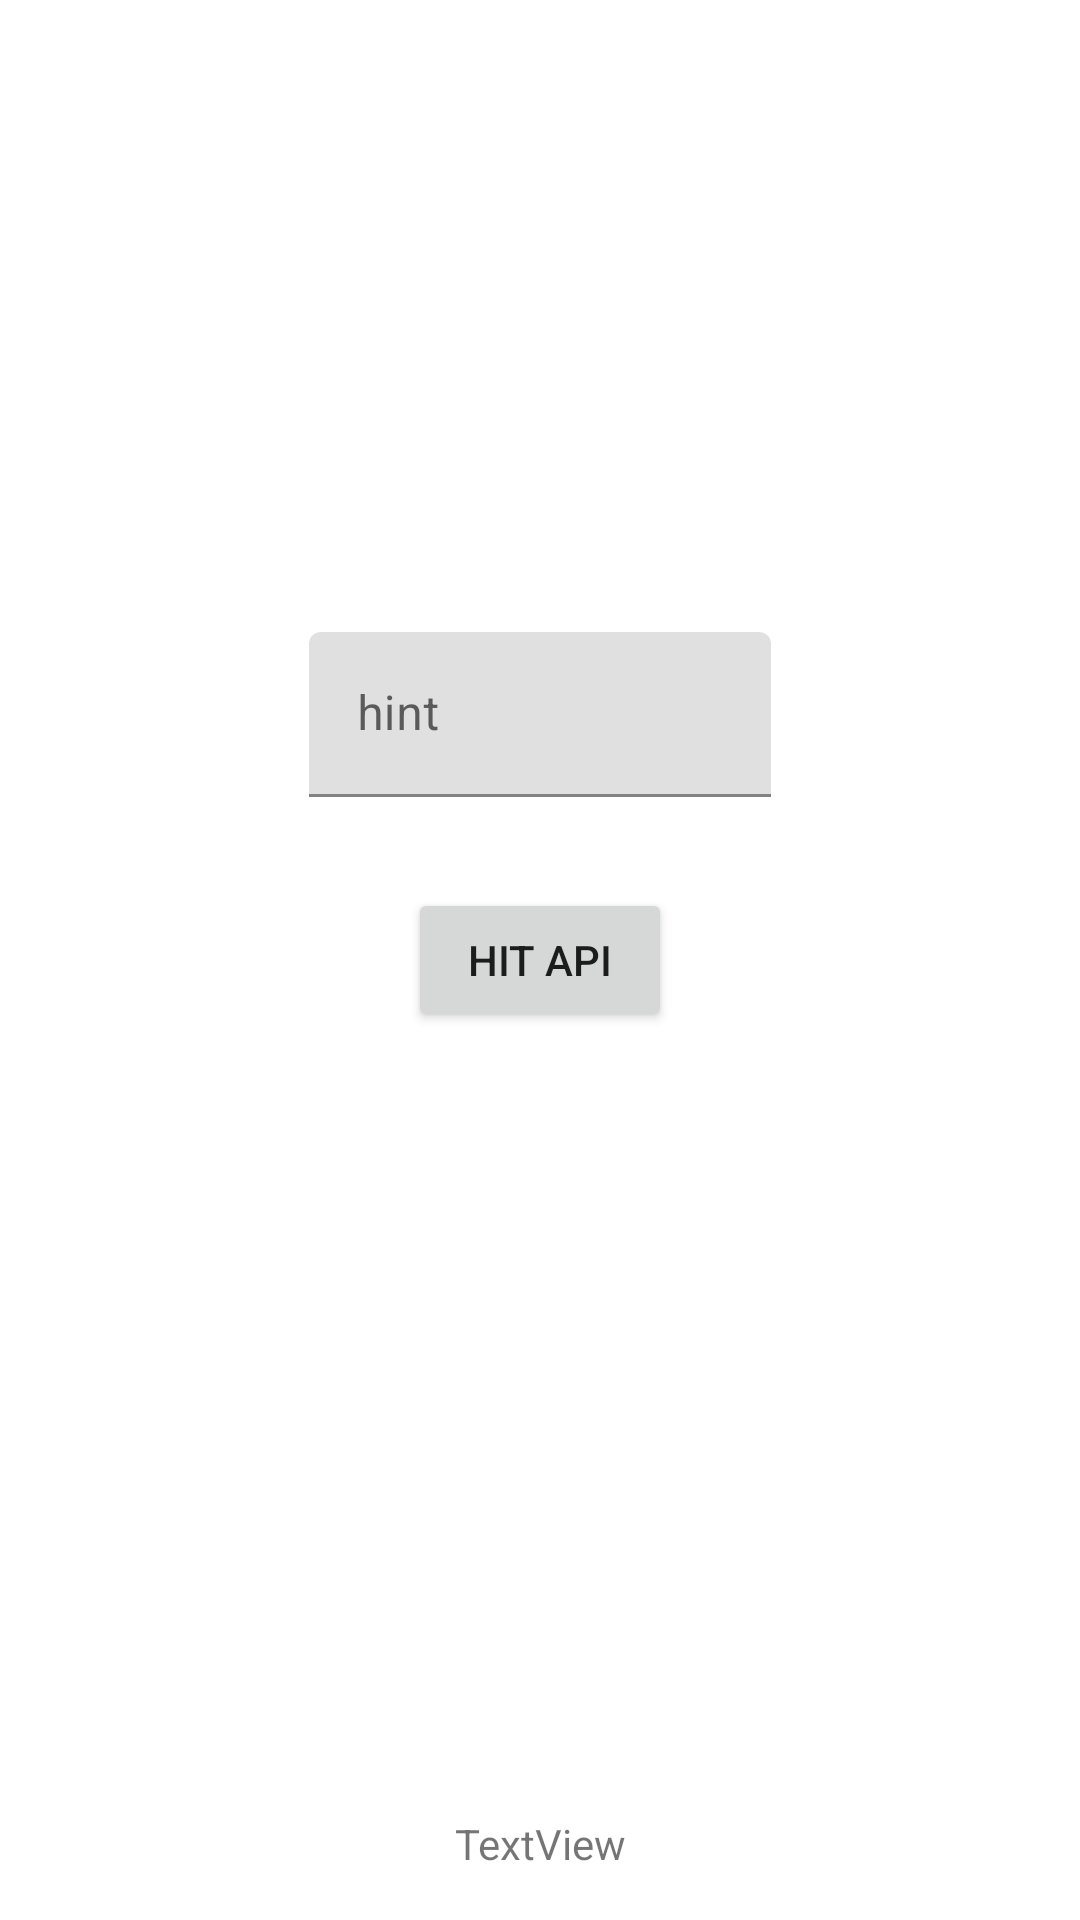

This screen was rendered from an Android layout file. Write that file and the resources it references.
<!-- AndroidManifest.xml: application theme Theme.MovieDB -->
<!-- res/layout/activity_main.xml -->
<?xml version="1.0" encoding="utf-8"?>
<androidx.constraintlayout.widget.ConstraintLayout xmlns:android="http://schemas.android.com/apk/res/android"
    xmlns:app="http://schemas.android.com/apk/res-auto"
    xmlns:tools="http://schemas.android.com/tools"
    android:layout_width="match_parent"
    android:layout_height="match_parent"
    tools:context=".view.MainActivity">

    <Button
        android:id="@+id/btn_submit_main"
        android:layout_width="wrap_content"
        android:layout_height="wrap_content"
        android:text="@string/btn_hit"
        app:layout_constraintBottom_toBottomOf="parent"
        app:layout_constraintEnd_toEndOf="parent"
        app:layout_constraintStart_toStartOf="parent"
        app:layout_constraintTop_toTopOf="parent" />

    <TextView
        android:id="@+id/txt_show"
        android:layout_width="wrap_content"
        android:layout_height="wrap_content"
        android:layout_marginStart="8dp"
        android:layout_marginEnd="8dp"
        android:layout_marginBottom="16dp"
        android:text="TextView"
        app:layout_constraintBottom_toBottomOf="parent"
        app:layout_constraintEnd_toEndOf="parent"
        app:layout_constraintStart_toStartOf="parent" />

    <com.google.android.material.textfield.TextInputLayout
        android:id="@+id/til_movie_id_main"
        android:layout_width="154dp"
        android:layout_height="55dp"
        android:layout_marginStart="60dp"
        android:layout_marginTop="180dp"
        android:layout_marginEnd="60dp"
        app:layout_constraintBottom_toTopOf="@+id/btn_submit_main"
        app:layout_constraintEnd_toEndOf="parent"
        app:layout_constraintStart_toStartOf="parent"
        app:layout_constraintTop_toTopOf="parent">

        <com.google.android.material.textfield.TextInputEditText
            android:layout_width="match_parent"
            android:layout_height="wrap_content"
            android:hint="hint" />
    </com.google.android.material.textfield.TextInputLayout>

    <ImageView
        android:id="@+id/img_poster_main"
        android:layout_width="200dp"
        android:layout_height="200dp"
        app:layout_constraintBottom_toTopOf="@+id/txt_show"
        app:layout_constraintEnd_toEndOf="parent"
        app:layout_constraintStart_toStartOf="parent"
        app:layout_constraintTop_toBottomOf="@+id/btn_submit_main"
        tools:srcCompat="@tools:sample/avatars" />

</androidx.constraintlayout.widget.ConstraintLayout>
<!-- resources referenced by this layout -->
<resources>
  <string name="btn_hit">Hit API</string>
  <style name="Theme.MovieDB" parent="Theme.MaterialComponents.DayNight.NoActionBar">
          
          <item name="colorPrimary">#ffffff</item>
          <item name="colorPrimaryVariant">#000000</item>
          <item name="colorOnPrimary">#0e0e0e</item>
          
          <item name="colorSecondary">@color/teal_200</item>
          <item name="colorSecondaryVariant">@color/teal_700</item>
          <item name="colorOnSecondary">@color/black</item>
          
          <item name="android:statusBarColor" tools:targetApi="l">?attr/colorPrimaryVariant</item>
          
      </style>
  <!-- not gathered from this repository: default colours our renderer supplied (Android Studio template values) -->
  <color name="teal_200">#FF03DAC5</color>
  <color name="teal_700">#FF018786</color>
  <color name="black">#FF000000</color>
</resources>
